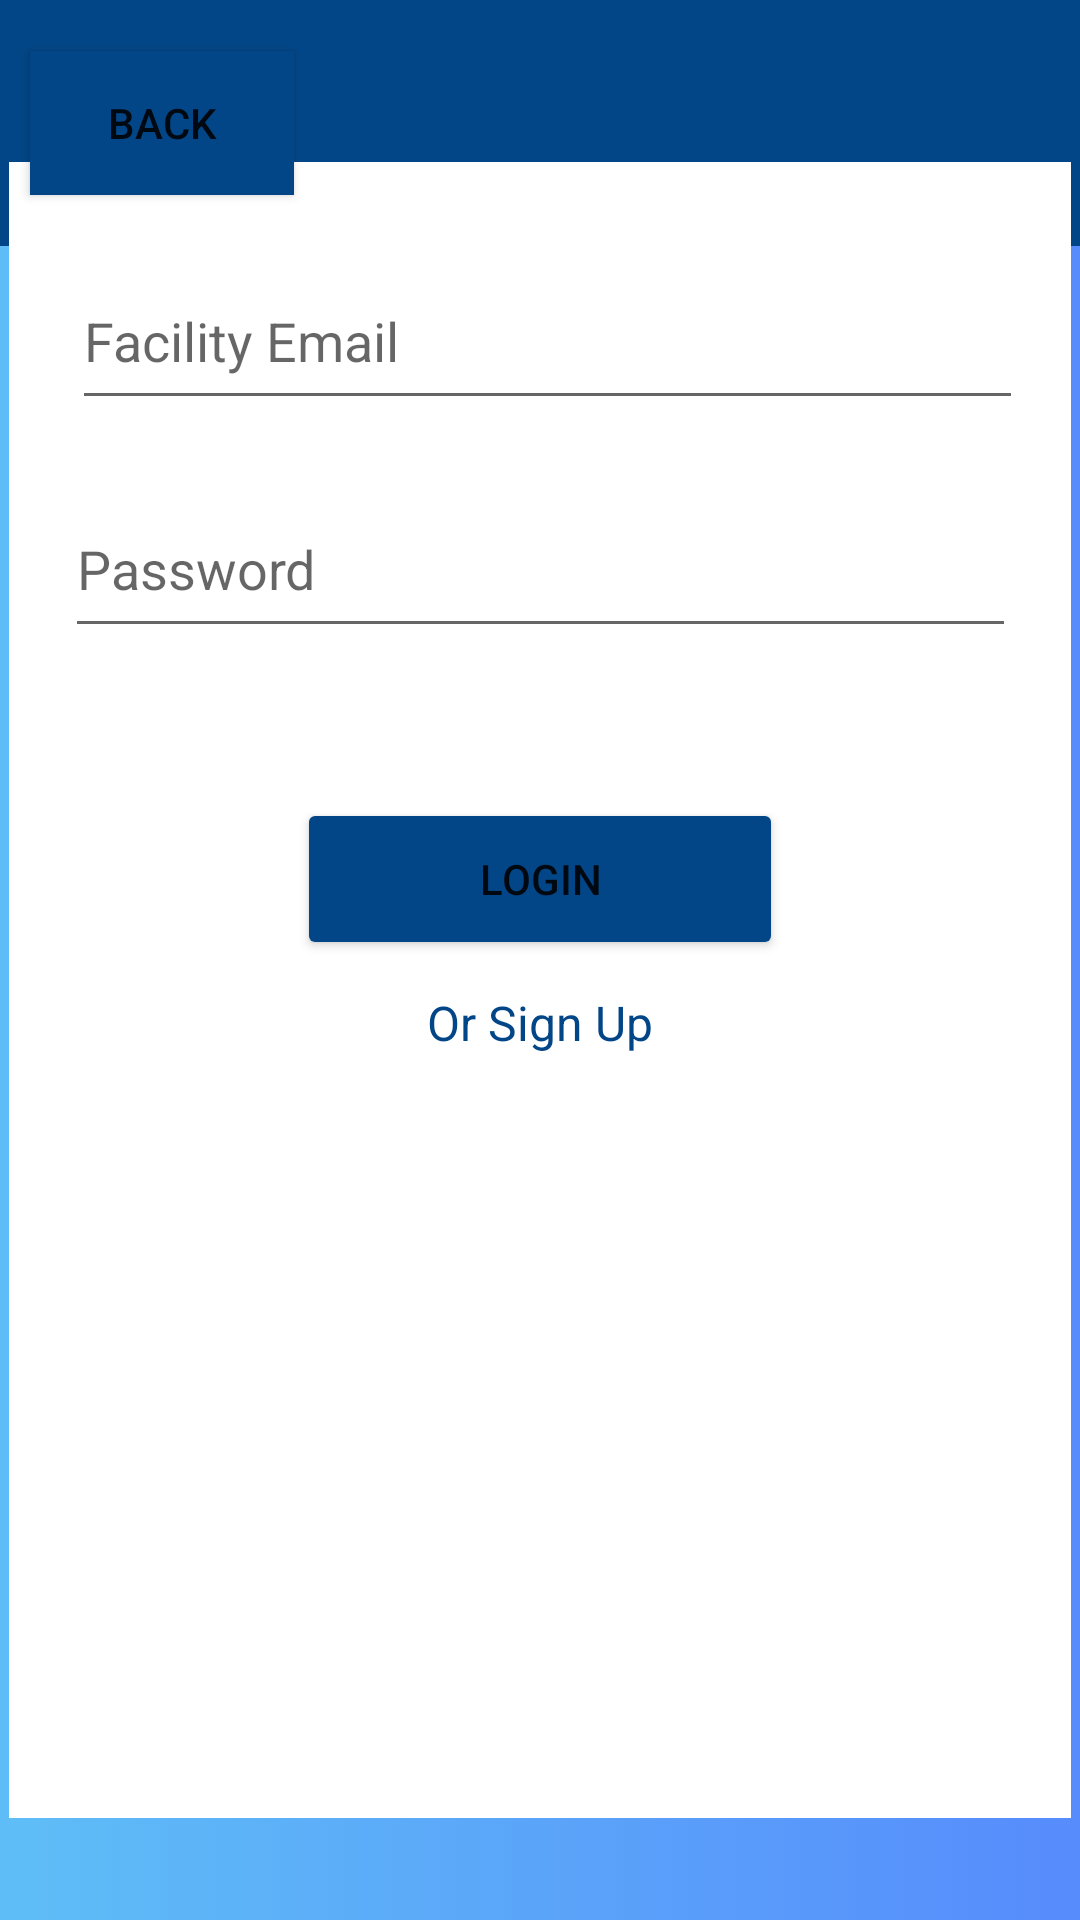

Layout XML and referenced resources for this Android screen:
<!-- AndroidManifest.xml: application theme Theme.AFGApp -->
<!-- res/layout/activity_login.xml -->
<?xml version="1.0" encoding="utf-8"?>
<androidx.constraintlayout.widget.ConstraintLayout xmlns:android="http://schemas.android.com/apk/res/android"
    xmlns:app="http://schemas.android.com/apk/res-auto"
    xmlns:tools="http://schemas.android.com/tools"
    android:layout_width="match_parent"
    android:layout_height="match_parent"
    android:background="@drawable/afg_bg">

    <Button
        android:id="@+id/backBtn"
        android:layout_width="wrap_content"
        android:layout_height="wrap_content"
        android:layout_marginStart="10dp"
        android:layout_marginLeft="10dp"
        android:background="#034687"
        android:text="@string/backBtnStr"
        app:backgroundTint="#034687"
        app:layout_constraintBottom_toBottomOf="@+id/navBar4"
        app:layout_constraintStart_toStartOf="parent"
        app:layout_constraintTop_toTopOf="@+id/navBar4" />

    <androidx.appcompat.widget.Toolbar
        android:id="@+id/navBar4"
        android:layout_width="594dp"
        android:layout_height="82dp"
        android:background="#034687"
        android:minHeight="?attr/actionBarSize"
        android:theme="?attr/actionBarTheme"
        app:layout_constraintEnd_toEndOf="parent"
        app:layout_constraintStart_toStartOf="parent"
        app:layout_constraintTop_toTopOf="parent"/>

    <TextView
        android:id="@+id/pageLabel"
        android:layout_width="wrap_content"
        android:layout_height="wrap_content"
        android:layout_marginTop="28dp"
        android:width="350sp"
        android:height="50sp"
        android:background="#034687"
        android:gravity="center"
        android:text="@string/LoginLabelStr"
        android:textAppearance="@style/TextAppearance.AppCompat.Body1"
        android:textColor="#FFFFFF"
        android:textSize="30sp"
        app:layout_constraintBottom_toBottomOf="parent"
        app:layout_constraintEnd_toEndOf="parent"
        app:layout_constraintHorizontal_bias="0.491"
        app:layout_constraintStart_toStartOf="parent"
        app:layout_constraintTop_toTopOf="parent"
        app:layout_constraintVertical_bias="0.082" />

    <androidx.constraintlayout.widget.ConstraintLayout
        android:id="@+id/whiteBox"
        android:layout_width="354dp"
        android:layout_height="552dp"
        android:layout_marginTop="20dp"
        android:background="#FFFFFF"
        app:layout_constraintBottom_toBottomOf="parent"
        app:layout_constraintEnd_toEndOf="parent"
        app:layout_constraintHorizontal_bias="0.5"
        app:layout_constraintStart_toStartOf="parent"
        app:layout_constraintTop_toTopOf="parent">

        <EditText
            android:id="@+id/enterEmail"
            android:layout_width="317dp"
            android:layout_height="56dp"
            android:layout_marginTop="30dp"
            android:ems="10"
            android:hint="@string/enterEmailHintStr"
            android:inputType="textEmailAddress"
            app:layout_constraintEnd_toEndOf="parent"
            app:layout_constraintHorizontal_bias="0.567"
            app:layout_constraintStart_toStartOf="parent"
            app:layout_constraintTop_toTopOf="parent" />

        <EditText
            android:id="@+id/enterPassword"
            android:layout_width="317dp"
            android:layout_height="56dp"
            android:layout_marginTop="20dp"
            android:ems="10"
            android:hint="@string/EnterPasswordHintStr"
            android:inputType="textPassword"
            app:layout_constraintEnd_toEndOf="parent"
            app:layout_constraintStart_toStartOf="parent"
            app:layout_constraintTop_toBottomOf="@+id/enterEmail" />

        <Button
            android:id="@+id/loginBtn"
            android:layout_width="162dp"
            android:layout_height="54dp"
            android:layout_marginTop="50dp"
            android:text="@string/loginButtonStr"
            app:backgroundTint="#034687"
            app:layout_constraintEnd_toEndOf="parent"
            app:layout_constraintHorizontal_bias="0.5"
            app:layout_constraintStart_toStartOf="parent"
            app:layout_constraintTop_toBottomOf="@+id/enterPassword" />

        <TextView
            android:id="@+id/createText"
            android:layout_width="wrap_content"
            android:layout_height="wrap_content"
            android:layout_marginTop="10dp"
            android:text="@string/newHereToReg"
            android:textColor="#034687"
            android:textSize="16sp"
            app:layout_constraintEnd_toEndOf="parent"
            app:layout_constraintStart_toStartOf="parent"
            app:layout_constraintTop_toBottomOf="@+id/loginBtn" />

        <ProgressBar
            android:id="@+id/progressBar"
            style="?android:attr/progressBarStyle"
            android:layout_width="wrap_content"
            android:layout_height="wrap_content"
            android:layout_marginTop="10dp"
            android:theme="@style/Theme.AFGApp.DarkBlueAccent"
            android:visibility="invisible"
            app:layout_constraintEnd_toEndOf="parent"
            app:layout_constraintStart_toStartOf="parent"
            app:layout_constraintTop_toBottomOf="@+id/createText" />
    </androidx.constraintlayout.widget.ConstraintLayout>
</androidx.constraintlayout.widget.ConstraintLayout>
<!-- resources referenced by this layout -->
<resources>
  <!-- drawable afg_bg: png bitmap (drawable, 417408 bytes) -->
  <string name="EnterPasswordHintStr">Password</string>
  <string name="LoginLabelStr"> Login </string>
  <string name="backBtnStr">Back</string>
  <string name="enterEmailHintStr">Facility Email</string>
  <string name="loginButtonStr">Login</string>
  <string name="newHereToReg">Or Sign Up</string>
  <style name="Theme.AFGApp" parent="Theme.MaterialComponents.DayNight.DarkActionBar">
          
          <item name="colorPrimary">@color/purple_500</item>
          <item name="colorPrimaryVariant">@color/purple_700</item>
          <item name="colorOnPrimary">@color/white</item>
          
          <item name="colorSecondary">@color/teal_200</item>
          <item name="colorSecondaryVariant">@color/teal_700</item>
          <item name="colorOnSecondary">@color/black</item>
          
          <item name="android:statusBarColor" tools:targetApi="l">?attr/colorPrimaryVariant</item>
          
      </style>
  <color name="purple_500">#FF6200EE</color>
  <color name="purple_700">#FF3700B3</color>
  <color name="white">#FFFFFFFF</color>
  <color name="teal_200">#FF03DAC5</color>
  <color name="teal_700">#FF018786</color>
  <color name="black">#FF000000</color>
</resources>
